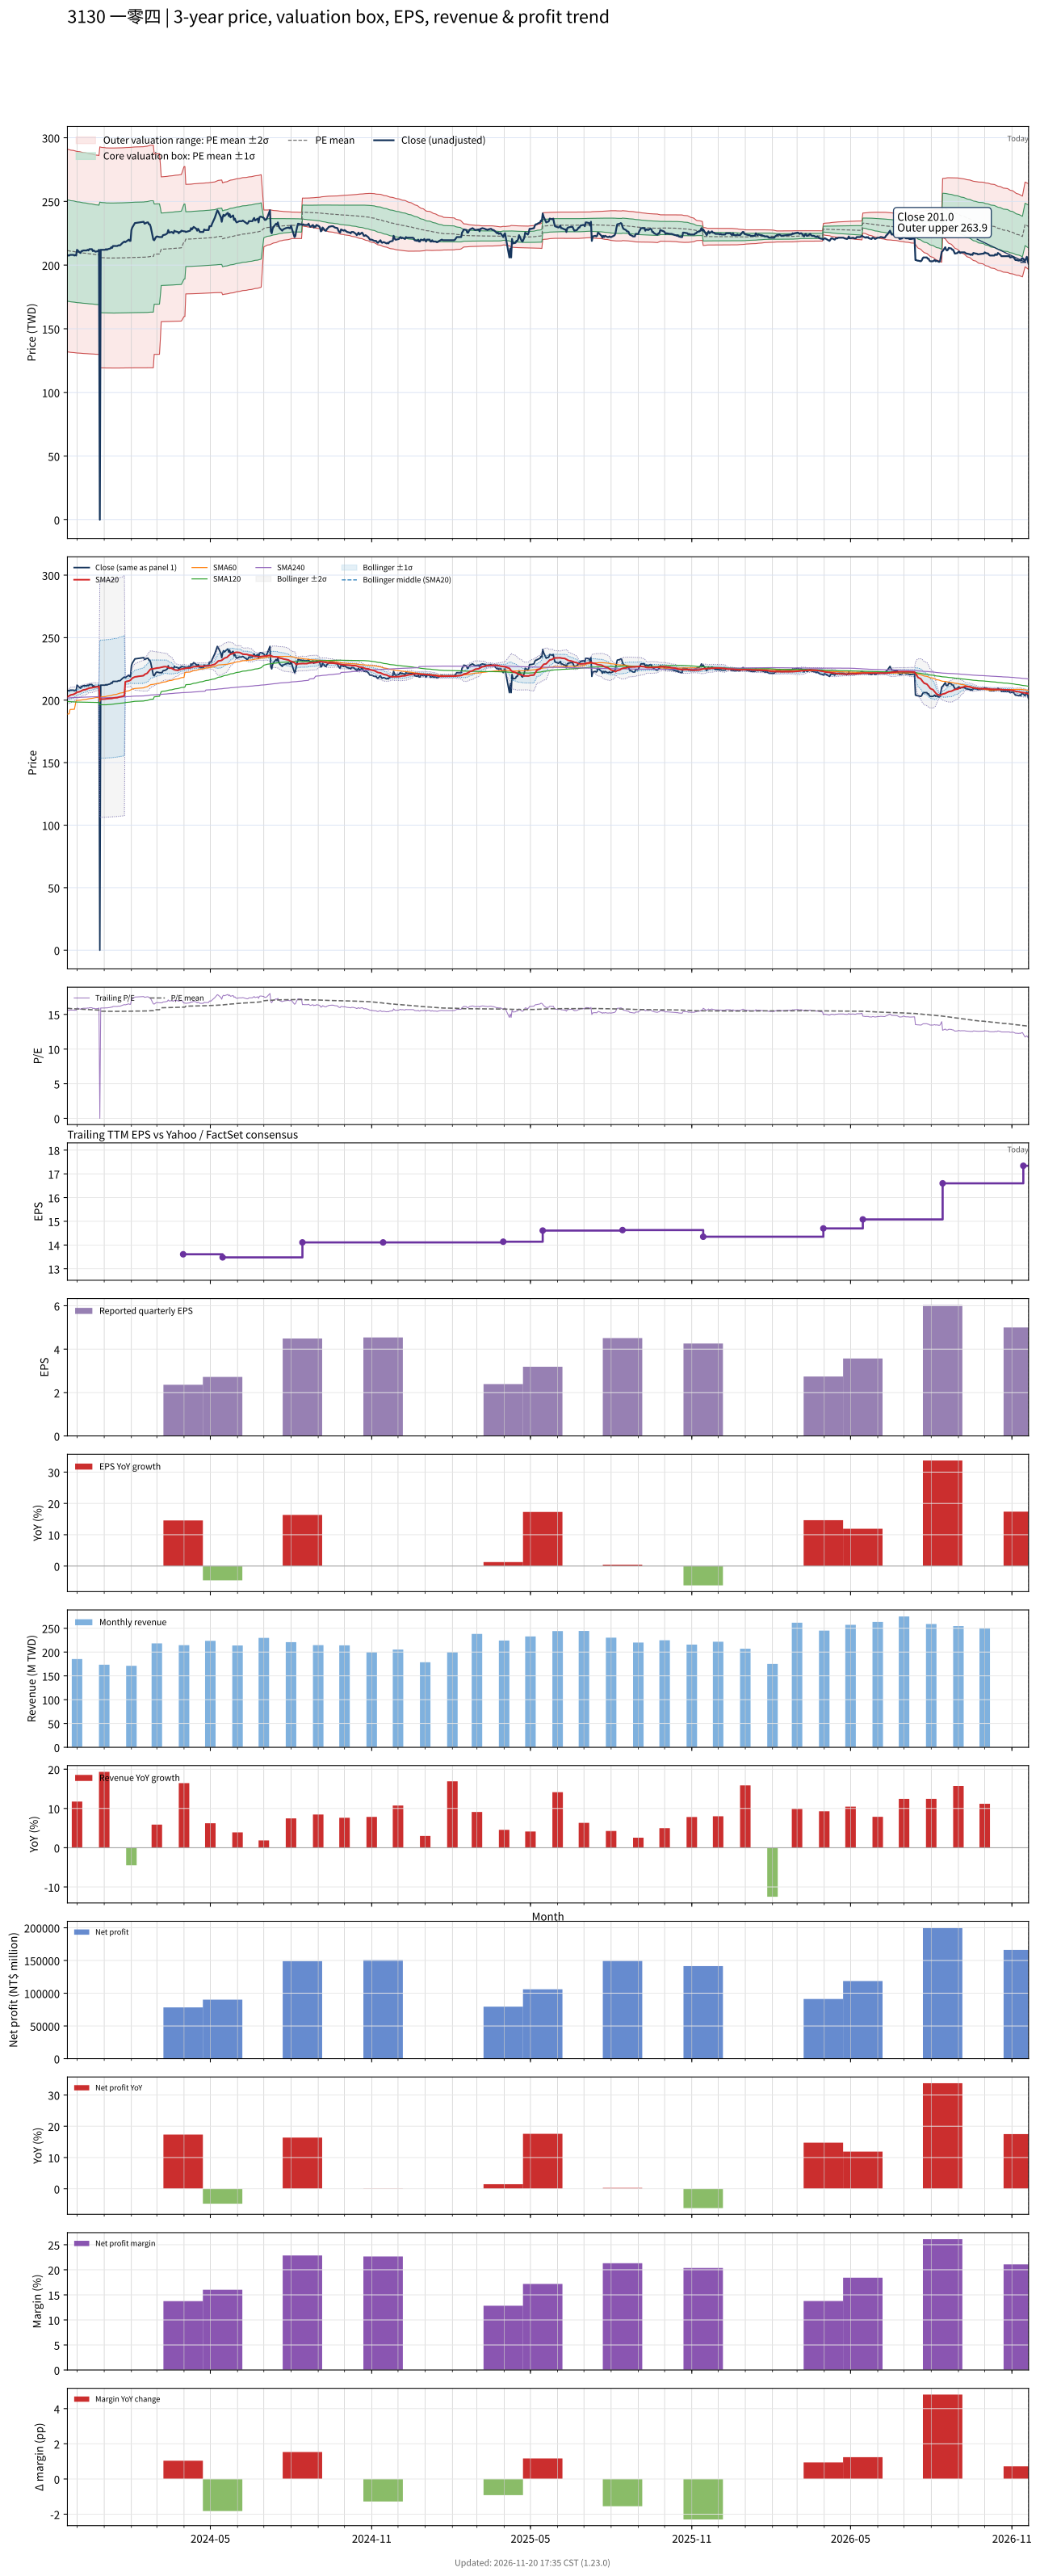

The data file committed next to this chart (first rows):
# chart-version: skill-stock-dynamic-val…
date, close, available_date, period_end, eps, ttm_eps, pe, pe_mean, pe_std, price_m2, price_m1, price_mean, price_p1, price_p2, forward_eps, forward_pe, forward_pe_mean, forward_pe_std, forward_price_m2, forward_price_m1, forward_price_mean, forward_price_p1, forward_price_p2, sma20
2023-11-20, 208, 2023-11-14, 2023-09-30, 4.54, 13.31, 15.63, 15.89, 2.99, 131.9, 171.7, 211.5, 251.3, 291, , , , , , , , , , 202.7
2023-11-21, 207.5, 2023-11-14, 2023-09-30, 4.54, 13.31, 15.59, 15.88, 2.988, 131.8, 171.5, 211.3, 251.1, 290.9, , , , , , , , , , 203.1
2023-11-22, 207.5, 2023-11-14, 2023-09-30, 4.54, 13.31, 15.59, 15.86, 2.986, 131.7, 171.4, 211.1, 250.9, 290.6, , , , , , , , , , 203.4
2023-11-23, 208, 2023-11-14, 2023-09-30, 4.54, 13.31, 15.63, 15.85, 2.985, 131.5, 171.3, 211, 250.7, 290.4, , , , , , , , , , 203.8
2023-11-24, 208, 2023-11-14, 2023-09-30, 4.54, 13.31, 15.63, 15.84, 2.983, 131.4, 171.1, 210.8, 250.5, 290.2, , , , , , , , , , 204.2
2023-11-27, 208, 2023-11-14, 2023-09-30, 4.54, 13.31, 15.63, 15.83, 2.981, 131.3, 171, 210.7, 250.4, 290, , , , , , , , , , 204.6
2023-11-28, 207.5, 2023-11-14, 2023-09-30, 4.54, 13.31, 15.59, 15.82, 2.979, 131.2, 170.9, 210.5, 250.2, 289.8, , , , , , , , , , 205
2023-11-29, 208, 2023-11-14, 2023-09-30, 4.54, 13.31, 15.63, 15.81, 2.977, 131.1, 170.8, 210.4, 250, 289.6, , , , , , , , , , 205.4
2023-11-30, 207.5, 2023-11-14, 2023-09-30, 4.54, 13.31, 15.59, 15.79, 2.975, 131, 170.6, 210.2, 249.8, 289.4, , , , , , , , , , 205.8
2023-12-01, 212, 2023-11-14, 2023-09-30, 4.54, 13.31, 15.93, 15.79, 2.973, 131, 170.5, 210.1, 249.7, 289.2, , , , , , , , , , 206.3
2023-12-04, 210, 2023-11-14, 2023-09-30, 4.54, 13.31, 15.78, 15.78, 2.971, 130.9, 170.4, 210, 249.5, 289.1, , , , , , , , , , 206.8
2023-12-05, 209.5, 2023-11-14, 2023-09-30, 4.54, 13.31, 15.74, 15.77, 2.969, 130.8, 170.3, 209.8, 249.4, 288.9, , , , , , , , , , 207.1
2023-12-06, 211, 2023-11-14, 2023-09-30, 4.54, 13.31, 15.85, 15.76, 2.967, 130.7, 170.2, 209.7, 249.2, 288.7, , , , , , , , , , 207.4
2023-12-07, 211, 2023-11-14, 2023-09-30, 4.54, 13.31, 15.85, 15.75, 2.965, 130.7, 170.1, 209.6, 249.1, 288.5, , , , , , , , , , 207.8
2023-12-08, 211.5, 2023-11-14, 2023-09-30, 4.54, 13.31, 15.89, 15.74, 2.963, 130.6, 170, 209.5, 248.9, 288.3, , , , , , , , , , 208.2
2023-12-11, 211.5, 2023-11-14, 2023-09-30, 4.54, 13.31, 15.89, 15.73, 2.96, 130.5, 169.9, 209.3, 248.7, 288.2, , , , , , , , , , 208.5
2023-12-12, 211.5, 2023-11-14, 2023-09-30, 4.54, 13.31, 15.89, 15.72, 2.958, 130.5, 169.8, 209.2, 248.6, 288, , , , , , , , , , 208.8
2023-12-13, 212, 2023-11-14, 2023-09-30, 4.54, 13.31, 15.93, 15.71, 2.956, 130.4, 169.8, 209.1, 248.4, 287.8, , , , , , , , , , 209.1
2023-12-14, 211.5, 2023-11-14, 2023-09-30, 4.54, 13.31, 15.89, 15.7, 2.953, 130.4, 169.7, 209, 248.3, 287.6, , , , , , , , , , 209.4
2023-12-15, 212.5, 2023-11-14, 2023-09-30, 4.54, 13.31, 15.97, 15.69, 2.951, 130.3, 169.6, 208.9, 248.1, 287.4, , , , , , , , , , 209.7
2023-12-18, 212.5, 2023-11-14, 2023-09-30, 4.54, 13.31, 15.97, 15.68, 2.949, 130.2, 169.5, 208.7, 248, 287.2, , , , , , , , , , 209.9
2023-12-19, 211, 2023-11-14, 2023-09-30, 4.54, 13.31, 15.85, 15.67, 2.946, 130.2, 169.4, 208.6, 247.8, 287, , , , , , , , , , 210.1
2023-12-20, 211.5, 2023-11-14, 2023-09-30, 4.54, 13.31, 15.89, 15.66, 2.944, 130.1, 169.3, 208.5, 247.7, 286.8, , , , , , , , , , 210.3
2023-12-21, 211, 2023-11-14, 2023-09-30, 4.54, 13.31, 15.85, 15.65, 2.941, 130.1, 169.2, 208.4, 247.5, 286.7, , , , , , , , , , 210.4
2023-12-22, 210.5, 2023-11-14, 2023-09-30, 4.54, 13.31, 15.82, 15.64, 2.939, 130, 169.1, 208.2, 247.3, 286.5, , , , , , , , , , 210.6
2023-12-25, 211, 2023-11-14, 2023-09-30, 4.54, 13.31, 15.85, 15.63, 2.936, 129.9, 169, 208.1, 247.2, 286.3, , , , , , , , , , 210.7
2023-12-26, 212, 2023-11-14, 2023-09-30, 4.54, 13.31, 15.93, 15.63, 2.933, 129.9, 168.9, 208, 247, 286.1, , , , , , , , , , 210.9
2023-12-27, 0.000000, 2023-11-14, 2023-09-30, 4.54, 13.31, 0.000000, 15.48, 3.259, 119.3, 162.7, 206.1, 249.5, 292.8, , , , , , , , , , 200.6
2023-12-28, 212, 2023-11-14, 2023-09-30, 4.54, 13.31, 15.93, 15.47, 3.256, 119.3, 162.6, 206, 249.3, 292.6, , , , , , , , , , 200.8
2023-12-29, 212, 2023-11-14, 2023-09-30, 4.54, 13.31, 15.93, 15.47, 3.253, 119.3, 162.5, 205.8, 249.1, 292.4, , , , , , , , , , 200.8
2024-01-02, 212, 2023-11-14, 2023-09-30, 4.54, 13.31, 15.93, 15.46, 3.25, 119.2, 162.5, 205.7, 249, 292.2, , , , , , , , , , 200.9
2024-01-03, 212.5, 2023-11-14, 2023-09-30, 4.54, 13.31, 15.97, 15.45, 3.247, 119.2, 162.4, 205.6, 248.8, 292, , , , , , , , , , 201
2024-01-04, 212, 2023-11-14, 2023-09-30, 4.54, 13.31, 15.93, 15.45, 3.247, 119.2, 162.4, 205.6, 248.8, 292, , , , , , , , , , 201.1
2024-01-05, 212.5, 2023-11-14, 2023-09-30, 4.54, 13.31, 15.97, 15.44, 3.246, 119.1, 162.4, 205.6, 248.8, 292, , , , , , , , , , 201.2
2024-01-08, 213, 2023-11-14, 2023-09-30, 4.54, 13.31, 16, 15.44, 3.246, 119.1, 162.3, 205.5, 248.7, 292, , , , , , , , , , 201.2
2024-01-09, 214, 2023-11-14, 2023-09-30, 4.54, 13.31, 16.08, 15.44, 3.246, 119.1, 162.3, 205.5, 248.7, 291.9, , , , , , , , , , 201.3
2024-01-10, 213.5, 2023-11-14, 2023-09-30, 4.54, 13.31, 16.04, 15.44, 3.246, 119.1, 162.3, 205.5, 248.7, 291.9, , , , , , , , , , 201.4
2024-01-11, 215, 2023-11-14, 2023-09-30, 4.54, 13.31, 16.15, 15.44, 3.246, 119.1, 162.3, 205.5, 248.7, 291.9, , , , , , , , , , 201.6
2024-01-12, 215, 2023-11-14, 2023-09-30, 4.54, 13.31, 16.15, 15.44, 3.246, 119.1, 162.3, 205.5, 248.8, 292, , , , , , , , , , 201.8
2024-01-15, 215, 2023-11-14, 2023-09-30, 4.54, 13.31, 16.15, 15.44, 3.246, 119.1, 162.4, 205.6, 248.8, 292, , , , , , , , , , 201.9
2024-01-16, 215, 2023-11-14, 2023-09-30, 4.54, 13.31, 16.15, 15.45, 3.247, 119.2, 162.4, 205.6, 248.8, 292, , , , , , , , , , 202
2024-01-17, 215.5, 2023-11-14, 2023-09-30, 4.54, 13.31, 16.19, 15.45, 3.247, 119.2, 162.4, 205.6, 248.8, 292, , , , , , , , , , 202.2
2024-01-18, 215.5, 2023-11-14, 2023-09-30, 4.54, 13.31, 16.19, 15.45, 3.247, 119.2, 162.4, 205.6, 248.9, 292.1, , , , , , , , , , 202.4
2024-01-19, 215.5, 2023-11-14, 2023-09-30, 4.54, 13.31, 16.19, 15.45, 3.248, 119.2, 162.4, 205.6, 248.9, 292.1, , , , , , , , , , 202.7
2024-01-22, 217.5, 2023-11-14, 2023-09-30, 4.54, 13.31, 16.34, 15.45, 3.248, 119.2, 162.4, 205.7, 248.9, 292.1, , , , , , , , , , 203
2024-01-23, 218, 2023-11-14, 2023-09-30, 4.54, 13.31, 16.38, 15.45, 3.249, 119.2, 162.5, 205.7, 248.9, 292.2, , , , , , , , , , 203.4
2024-01-24, 218.5, 2023-11-14, 2023-09-30, 4.54, 13.31, 16.42, 15.46, 3.249, 119.2, 162.5, 205.7, 249, 292.2, , , , , , , , , , 203.7
2024-01-25, 218, 2023-11-14, 2023-09-30, 4.54, 13.31, 16.38, 15.46, 3.25, 119.3, 162.5, 205.8, 249, 292.3, , , , , , , , , , 214.6
2024-01-26, 218.5, 2023-11-14, 2023-09-30, 4.54, 13.31, 16.42, 15.46, 3.25, 119.3, 162.5, 205.8, 249.1, 292.3, , , , , , , , , , 214.9
2024-01-29, 220, 2023-11-14, 2023-09-30, 4.54, 13.31, 16.53, 15.46, 3.251, 119.3, 162.6, 205.8, 249.1, 292.4, , , , , , , , , , 215.3
2024-01-30, 219, 2023-11-14, 2023-09-30, 4.54, 13.31, 16.45, 15.47, 3.252, 119.3, 162.6, 205.9, 249.1, 292.4, , , , , , , , , , 215.7
2024-01-31, 219, 2023-11-14, 2023-09-30, 4.54, 13.31, 16.45, 15.47, 3.252, 119.3, 162.6, 205.9, 249.1, 292.4, , , , , , , , , , 216
2024-02-01, 227.5, 2023-11-14, 2023-09-30, 4.54, 13.31, 17.09, 15.47, 3.253, 119.3, 162.6, 205.9, 249.2, 292.5, , , , , , , , , , 216.8
2024-02-02, 229.5, 2023-11-14, 2023-09-30, 4.54, 13.31, 17.24, 15.47, 3.255, 119.3, 162.6, 206, 249.3, 292.6, , , , , , , , , , 217.6
2024-02-05, 233, 2023-11-14, 2023-09-30, 4.54, 13.31, 17.51, 15.48, 3.258, 119.3, 162.7, 206, 249.4, 292.8, , , , , , , , , , 218.6
2024-02-15, 234, 2023-11-14, 2023-09-30, 4.54, 13.31, 17.58, 15.49, 3.262, 119.3, 162.7, 206.1, 249.6, 293, , , , , , , , , , 219.6
2024-02-16, 232.5, 2023-11-14, 2023-09-30, 4.54, 13.31, 17.47, 15.49, 3.265, 119.3, 162.8, 206.2, 249.7, 293.2, , , , , , , , , , 220.6
2024-02-19, 233.5, 2023-11-14, 2023-09-30, 4.54, 13.31, 17.54, 15.5, 3.269, 119.3, 162.8, 206.3, 249.9, 293.4, , , , , , , , , , 221.5
2024-02-20, 233.5, 2023-11-14, 2023-09-30, 4.54, 13.31, 17.54, 15.51, 3.273, 119.3, 162.9, 206.5, 250, 293.6, , , , , , , , , , 222.4
... 669 more rows
